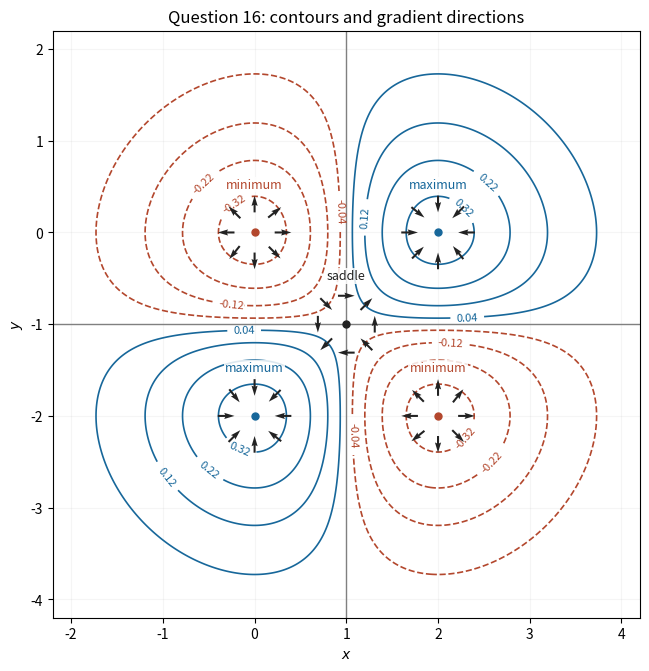

Generate this figure with matplotlib: (Note: this script raises an exception after producing the figure.)
"""Generate paper-1-q16-contours.png. Tested with Python 3.14.4,
NumPy 2.3.5 and Matplotlib 3.10.7 (repository pyproject.toml)."""
from pathlib import Path
import os
os.environ.setdefault('MPLCONFIGDIR', '/tmp/nst-2025-ia-paper-1-matplotlib')
import matplotlib
matplotlib.use('Agg')
import matplotlib.pyplot as plt
import numpy as np

x = np.linspace(-2.2, 4.2, 501)
y = np.linspace(-4.2, 2.2, 501)
X, Y = np.meshgrid(x, y)
U, V = X-1, Y+1
F = U*V*np.exp(-(U*U+V*V)/2)
fig, ax = plt.subplots(figsize=(7.1, 6.6), layout='constrained', facecolor='white')
neg = ax.contour(X, Y, F, levels=[-0.32, -0.22, -0.12, -0.04], colors='#b3472d', linewidths=1.2, linestyles='dashed')
pos = ax.contour(X, Y, F, levels=[0.04, 0.12, 0.22, 0.32], colors='#17679a', linewidths=1.2)
ax.clabel(neg, inline=True, fontsize=8, fmt='%g')
ax.clabel(pos, inline=True, fontsize=8, fmt='%g')
ax.axvline(1, color='gray', linewidth=1)
ax.axhline(-1, color='gray', linewidth=1)
# Equal-length arrows show direction, including on the saddle's axes and diagonals.
points = []
for cx, cy in [(2, 0), (0, -2), (2, -2), (0, 0), (1, -1)]:
    for angle in np.arange(8)*np.pi/4:
        points.append((cx+0.31*np.cos(angle), cy+0.31*np.sin(angle)))
px, py = np.array(points).T
pu, pv = px-1, py+1
gradx, grady = pv*(1-pu*pu), pu*(1-pv*pv)
length = np.hypot(gradx, grady)
ax.quiver(px, py, gradx/length, grady/length, angles='xy', scale_units='xy', scale=5.5,
          color='#222222', width=0.0035, pivot='mid', zorder=4)
for cx, cy, label, color in [(2, 0, 'maximum', '#17679a'), (0, -2, 'maximum', '#17679a'),
                            (2, -2, 'minimum', '#b3472d'), (0, 0, 'minimum', '#b3472d'),
                            (1, -1, 'saddle', '#222222')]:
    ax.plot(cx, cy, 'o', color=color, markersize=5, zorder=5)
    ax.annotate(label, (cx, cy), xytext=(0, 32), textcoords='offset points', ha='center',
                fontsize=9, color=color, bbox=dict(facecolor='white', alpha=0.85, edgecolor='none', pad=1))
ax.set(xlim=(-2.2, 4.2), ylim=(-4.2, 2.2), xlabel='$x$', ylabel='$y$',
       title='Question 16: contours and gradient directions')
ax.set_aspect('equal')
ax.grid(alpha=0.12)
fig.savefig(Path.cwd() / Path(__file__).with_suffix('.png').name, dpi=140, facecolor='white')
plt.close(fig)
